Photos from the image-classification dataset "copters" in the GitHub repository deadln/uav-classifier. Its 2 classes are: planes, rotors.

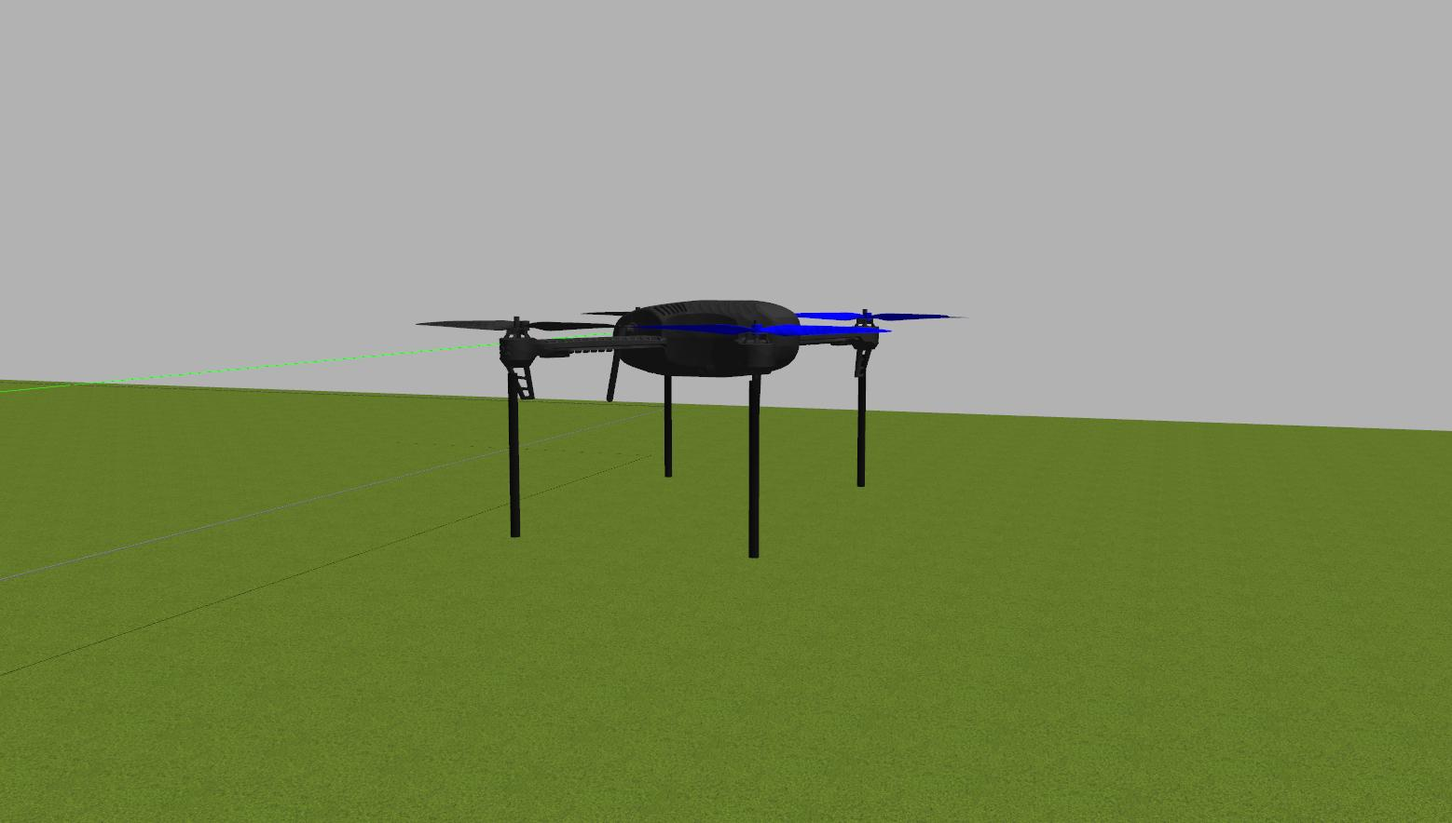
Label: rotors

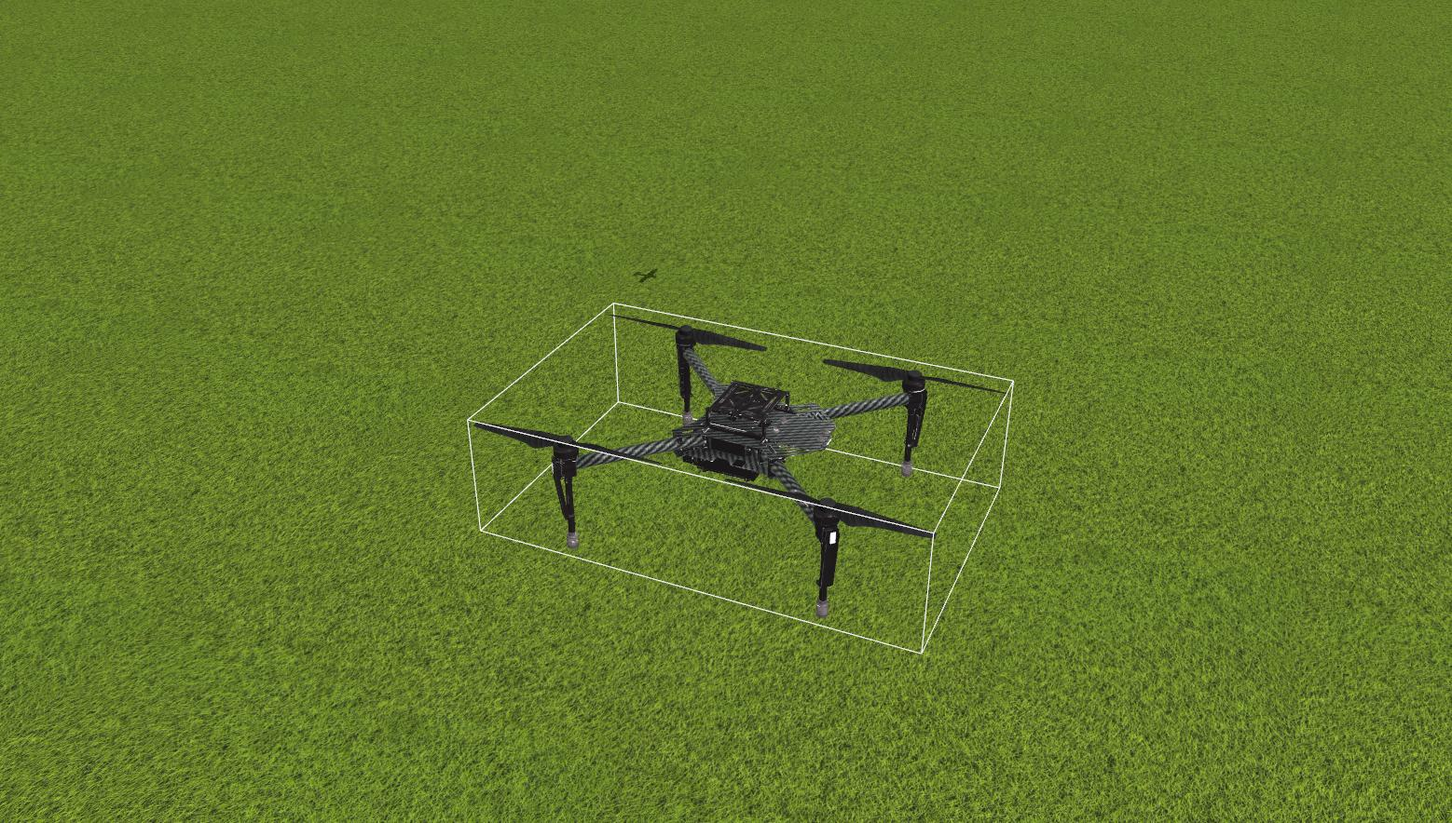
Label: rotors

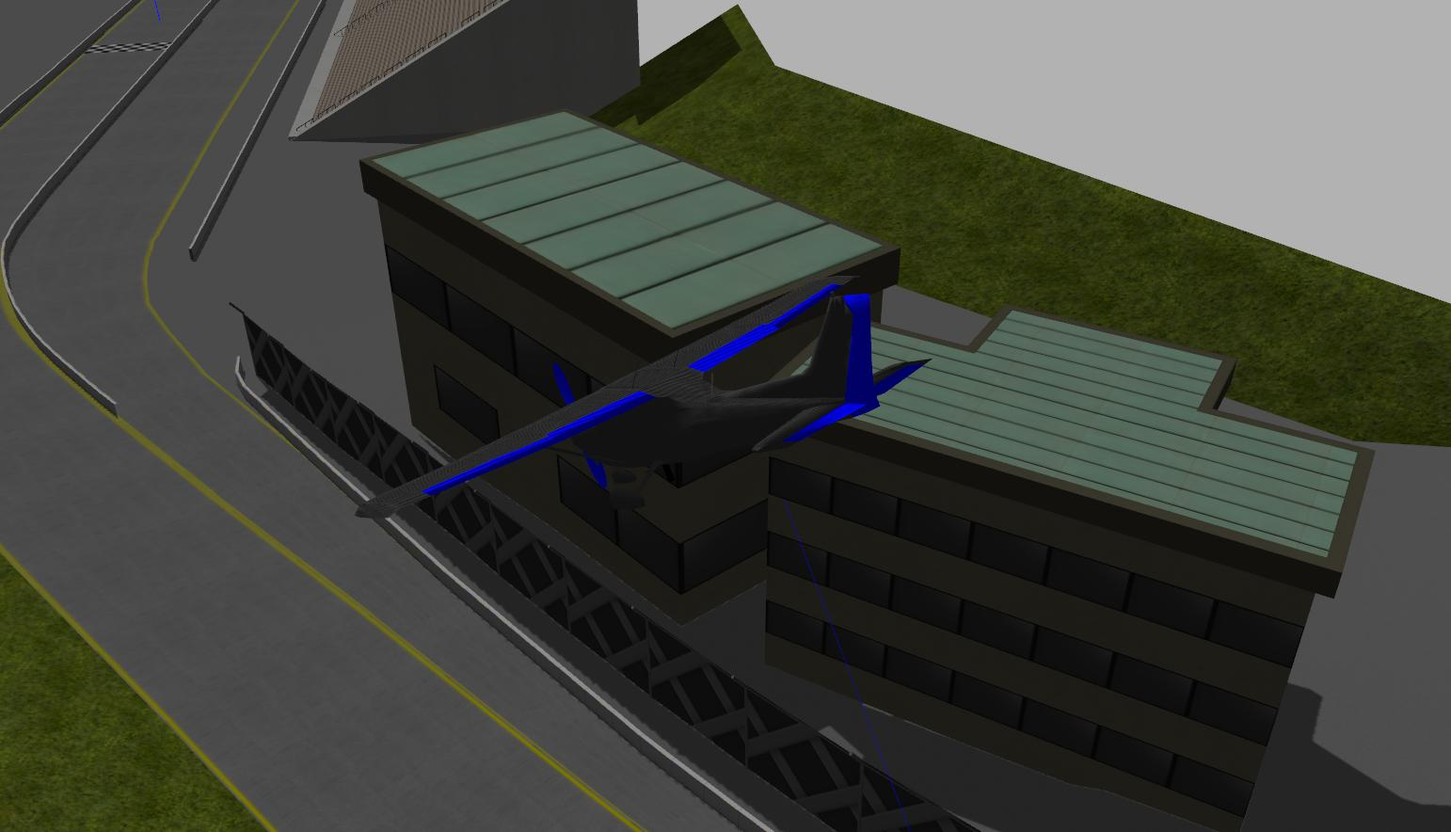
Label: planes

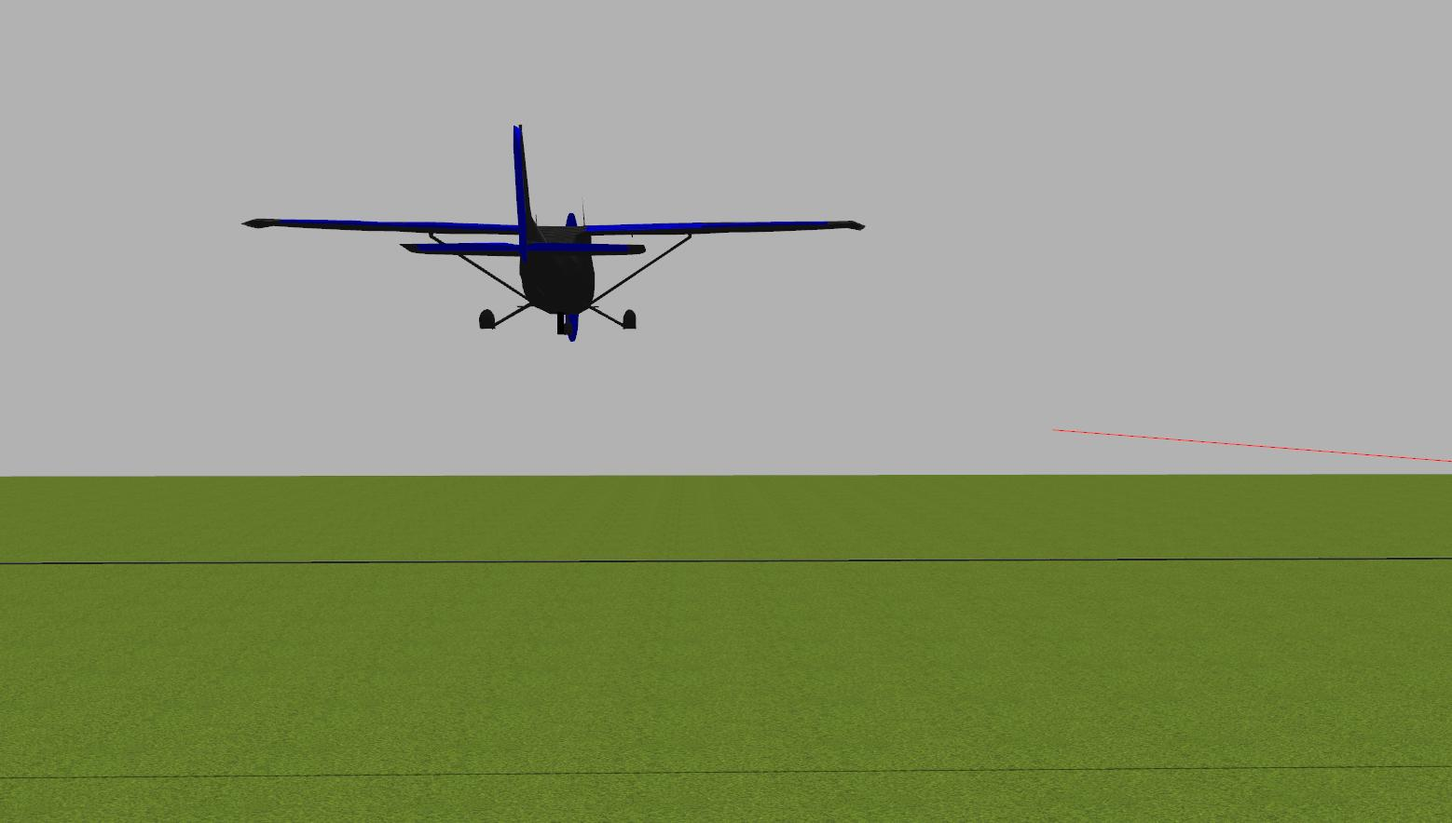
Label: planes

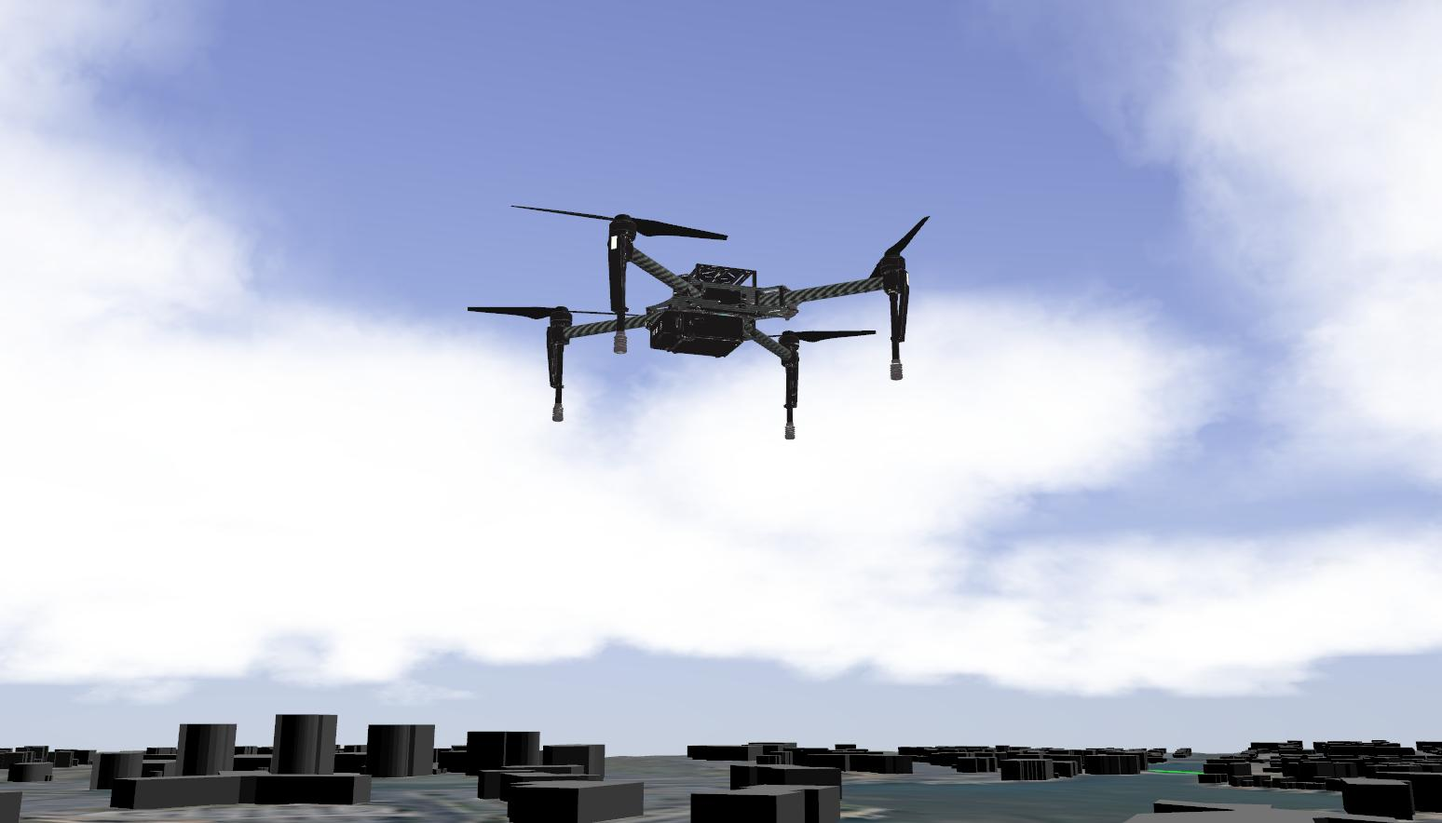
Label: rotors

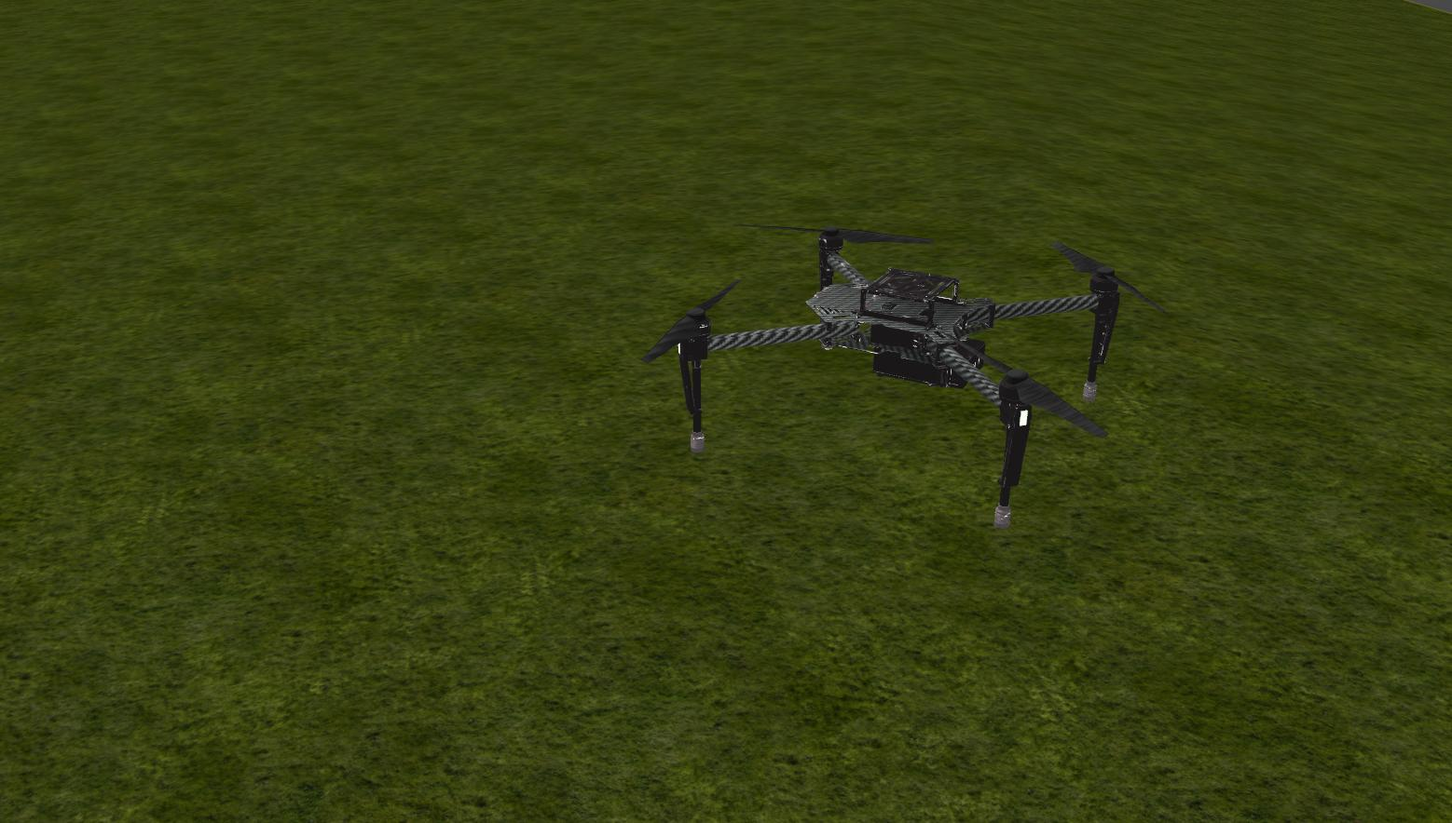
Label: rotors
